Photos from the image-classification dataset "data" in the GitHub repository Marshall-mk/EggPlantDisease. Its 7 classes are: healthy leaf, insect pest disease, leaf spot disease, mosaic virus disease, small leaf disease, white mold disease, wilt disease.

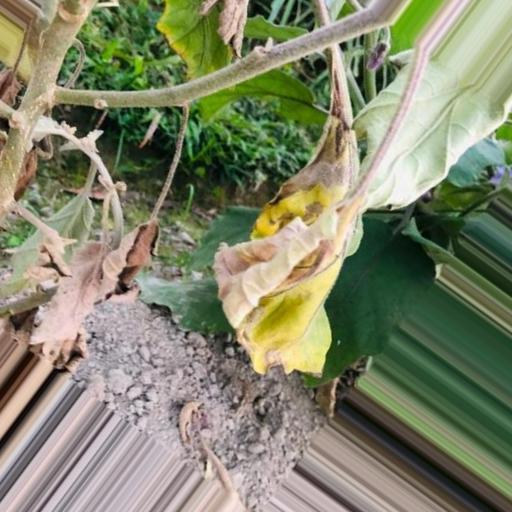
Label: wilt disease

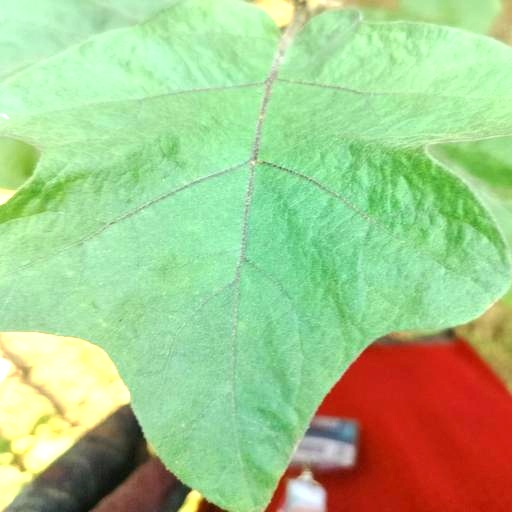
Label: healthy leaf

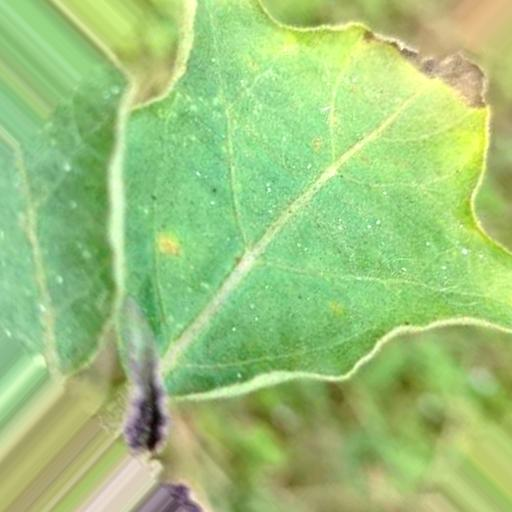
Label: leaf spot disease

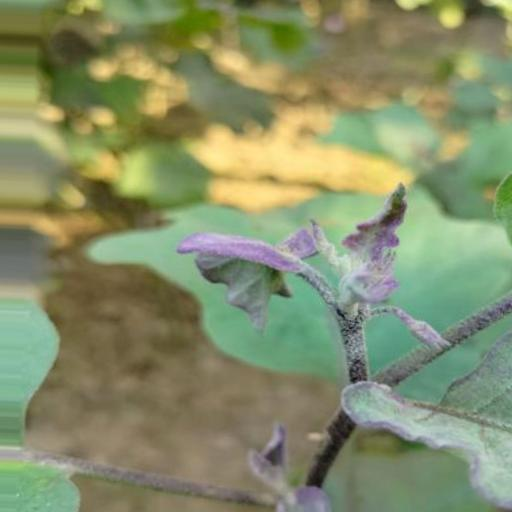
Label: small leaf disease

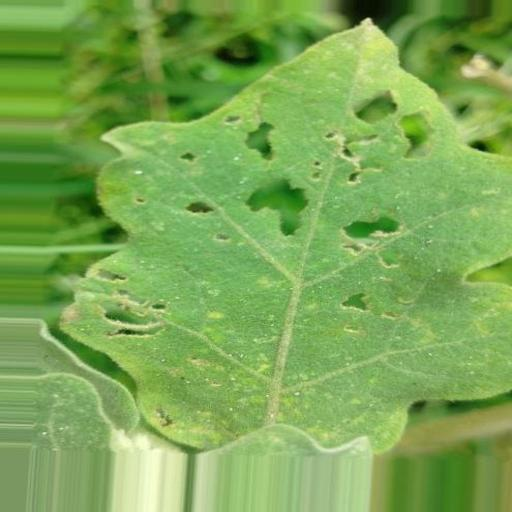
Label: insect pest disease

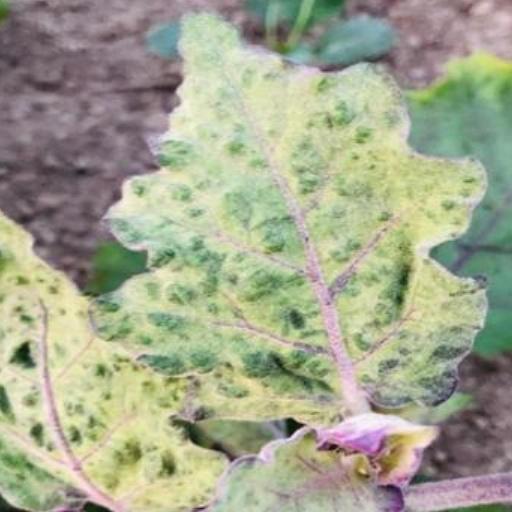
Label: mosaic virus disease
